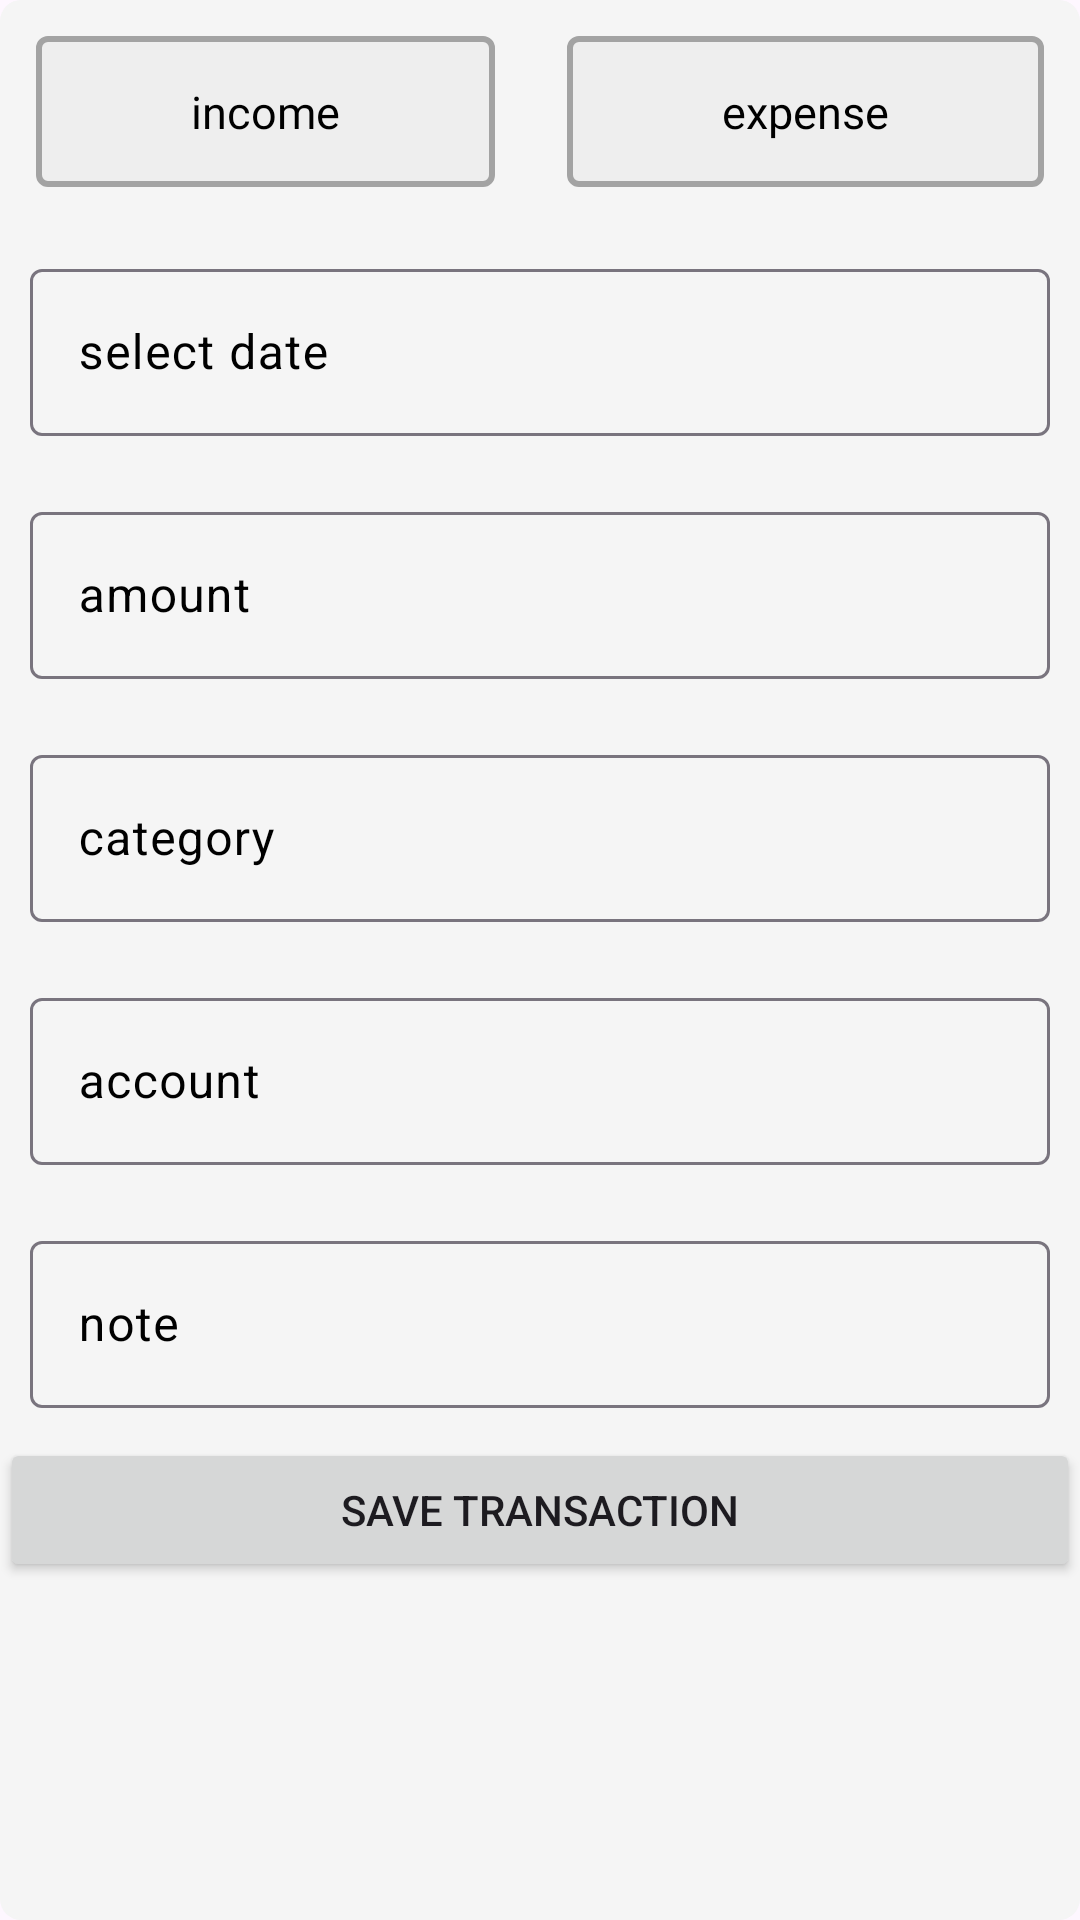

Android layout source for this screen:
<!-- AndroidManifest.xml: application theme Theme.Moneymind -->
<!-- res/layout/fragment_addtransactionfragment.xml -->
<?xml version="1.0" encoding="utf-8"?>
<FrameLayout xmlns:android="http://schemas.android.com/apk/res/android"
    xmlns:app="http://schemas.android.com/apk/res-auto"
    xmlns:tools="http://schemas.android.com/tools"
    android:layout_width="match_parent"
    android:layout_height="match_parent"
    android:background="@drawable/dialog_bg"
    tools:context=".views.fragments.addtransactionfragment">

    <ScrollView
        android:layout_width="match_parent"
        android:layout_height="match_parent">

        <LinearLayout
            android:layout_width="match_parent"
            android:layout_height="wrap_content"
            android:orientation="vertical">

            <LinearLayout
                android:layout_width="match_parent"
                android:layout_height="match_parent"
                android:orientation="horizontal">

                <TextView
                    android:id="@+id/incomeBtn"
                    android:layout_width="wrap_content"
                    android:layout_height="wrap_content"
                    android:layout_margin="12dp"
                    android:layout_weight="1"
                    android:background="@drawable/default_selector"
                    android:fontFamily="@font/roboto_medium"
                    android:gravity="center"
                    android:padding="15dp"
                    android:text="income"
                    android:textColor="@color/black"
                    android:textSize="15sp" />

                <TextView
                    android:id="@+id/expenseBtn"
                    android:layout_width="wrap_content"
                    android:layout_height="wrap_content"
                    android:layout_margin="12dp"
                    android:layout_weight="1"
                    android:background="@drawable/default_selector"
                    android:fontFamily="@font/roboto_medium"
                    android:gravity="center"
                    android:padding="15dp"
                    android:text="expense"
                    android:textColor="@color/black"
                    android:textSize="15sp" />
            </LinearLayout>

            <com.google.android.material.textfield.TextInputLayout
                android:layout_width="match_parent"
                android:layout_height="match_parent"
                android:layout_margin="10dp"
                android:textColorHint="@color/black">

                <com.google.android.material.textfield.TextInputEditText
                    android:id="@+id/date"
                    android:layout_width="match_parent"
                    android:layout_height="wrap_content"
                    android:focusable="false"
                    android:hint="select date"
                    android:textColor="@color/black" />
            </com.google.android.material.textfield.TextInputLayout>

            <com.google.android.material.textfield.TextInputLayout
                android:layout_width="match_parent"
                android:layout_height="match_parent"
                android:layout_margin="10dp"
                android:focusable="false"
                android:textColorHint="@color/black">

                <com.google.android.material.textfield.TextInputEditText
                    android:id="@+id/amount"
                    android:layout_width="match_parent"
                    android:layout_height="wrap_content"
                    android:focusable="true"
                    android:hint="amount"
                    android:inputType="number"
                    android:textColor="@color/black" />
            </com.google.android.material.textfield.TextInputLayout>

            <com.google.android.material.textfield.TextInputLayout
                android:layout_width="match_parent"
                android:layout_height="match_parent"
                android:layout_margin="10dp"
                android:focusable="false"
                android:textColorHint="@color/black">

                <com.google.android.material.textfield.TextInputEditText
                    android:id="@+id/category"
                    android:layout_width="match_parent"
                    android:layout_height="wrap_content"
                    android:focusable="false"
                    android:hint="category"
                    android:textColor="@color/black" />
            </com.google.android.material.textfield.TextInputLayout>

            <com.google.android.material.textfield.TextInputLayout
                android:layout_width="match_parent"
                android:layout_height="match_parent"
                android:layout_margin="10dp"
                android:textColorHint="@color/black">

                <com.google.android.material.textfield.TextInputEditText
                    android:id="@+id/account"
                    android:layout_width="match_parent"
                    android:layout_height="wrap_content"
                    android:focusable="false"
                    android:hint="account"
                    android:textColor="@color/black" />
            </com.google.android.material.textfield.TextInputLayout>

            <com.google.android.material.textfield.TextInputLayout
                android:layout_width="match_parent"
                android:layout_height="match_parent"
                android:layout_margin="10dp"
                android:textColorHint="@color/black">

                <com.google.android.material.textfield.TextInputEditText
                    android:id="@+id/note"
                    android:layout_width="match_parent"
                    android:layout_height="wrap_content"
                    android:hint="note"
                    android:textColor="@color/black" />
            </com.google.android.material.textfield.TextInputLayout>

            <Button
                android:id="@+id/saveTransaction"
                android:layout_width="match_parent"
                android:layout_height="wrap_content"
                android:gravity="center"
                android:text="save transaction"
                app:cornerRadius="10dp" />
        </LinearLayout>
    </ScrollView>
</FrameLayout>
<!-- resources referenced by this layout -->
<resources>
  <color name="black">#FF000000</color>
  <!-- drawable default_selector (drawable) -->
  <?xml version="1.0" encoding="utf-8"?>
  <shape xmlns:android="http://schemas.android.com/apk/res/android">
      <solid android:color="#eee"/>
      <stroke android:color="#A3A3A3" android:width="2dp"/>
      <corners android:radius="3dp" />
  </shape>
  <!-- drawable dialog_bg (drawable) -->
  <?xml version="1.0" encoding="utf-8"?>
  <shape xmlns:android="http://schemas.android.com/apk/res/android">
    <corners android:radius="7dp"/>
      <solid android:color="@color/background_color"/>
  </shape>
  <style name="Theme.Moneymind" parent="Base.Theme.Moneymind">
  
          <item name="colorPrimary">@color/activity_background</item>
  
      </style>
  <color name="background_color">#F5F5F5</color>
  <style name="Base.Theme.Moneymind" parent="Theme.Material3.DayNight.NoActionBar">
          
  
  
  
      </style>
  <color name="activity_background">#03A9F4</color>
</resources>
